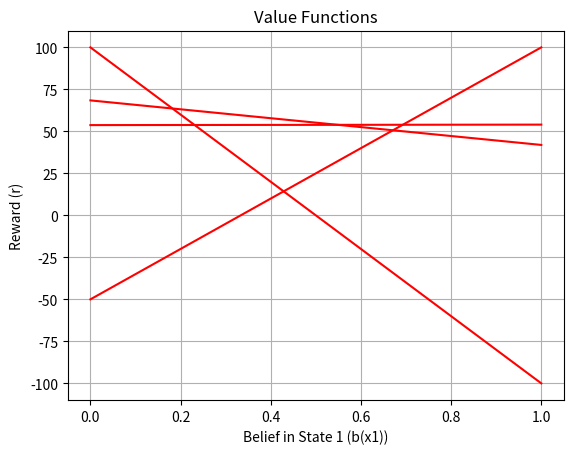

The script that saved this image:
#!/usr/bin/env python3







import numpy as np
import matplotlib.pyplot as plt

# Generic Partially Observable Markov Decision Process Model (From Probablistic Robotics)

# Scenario:
# Robot exists in a dilemma of either driving through a door on one side or a pit of lava on the other.
# Robot can either choose to drive forward, drive backward, or turn around and sense for more information.
# Probability that turning command results in no motion as well as probability of sensing wrong direction.
# Robot seeks for optimal likelihood command to result in the highest score.

class POMDP:
    def __init__(self, t=20):
        self.T = t  # time horizon
        self.gamma = 1.0  # discount factor

        # dimension space of problem
        self.N = 2  # number of states (x1,x2) = (facing forward, facing backward)
        self.Nu = 3  # number of control inputs (u1,u2,u3) = (drive forward, drive backward, turn around)
        self.Nz = 2  # number of measurements (z1,z2) = (sense forward, sense backward)

        # rewards and probabilities
        self.r = np.array([[-100, 100, -1], [100, -50, -1]])  # reward r(x_i, u_iu)
        self.pt = np.array([[0.2, 0.8], [0.8, 0.2]])  # transition probabilities pt(x_i ' | x_j, u_iu)
        self.pz = np.array([[0.7, 0.3], [0.3, 0.7]])  # measurement probabilites px(z_iz | x_j)

        self.K = 1  # number of linear constraint functions
        self.Y = np.zeros((self.K, self.N))
        self.Y0 = np.hstack((self.r[0, 0:self.N].reshape(-1, 1), self.r[1, 0:self.N].reshape(-1, 1)))
        self.pruning_res = 0.0001
        self.Y_final_w_commands = self.Y

        # action simulation params
        self.action_command = []
        self.x_true = [1]
        self.z_received = []
        self.p1 = 0.6  # initial belief of state being x1
        self.cost = 0

        # plotter init
        plt.figure(1)
        self.live_viz = False

    def CreateValueMap(self):
        for tau in range(self.T):
            if self.live_viz:
                self.VisualizeValues()
            self.Sense()
            self.Prune()
            self.Prediction()
            self.Prune()
        self.VisualizeValues()
        self.Y_final_w_commands = np.hstack((np.hstack((0, 1, np.ones(len(self.Y)-2)*2)).reshape(-1, 1), self.Y))
        print("------------------VALUE MAP RESULTS------------------")
        print(self.Y)

    def Sense(self):
        Ypr1 = np.multiply(self.Y, self.pz[:, 0])
        Ypr2 = np.multiply(self.Y, self.pz[:, 1])
        rng = np.arange(0, len(self.Y))
        combos = np.vstack((np.tile(rng, self.K), np.repeat(rng, self.K)))
        self.Y = Ypr1[combos[0, :]] + Ypr2[combos[1, :]]

        print("\nYpr1:", Ypr1)
        print("Ypr2:", Ypr2)
        print("rng:", rng)
        print("combos:", combos)
        print("self.Y:", self.Y)        
        print("self.pz:\n", self.pz)

    def Prediction(self):
        self.Y = self.gamma*((self.Y @ self.pt) - 1)
        self.Y = np.vstack((self.Y0, self.Y))

    def Prune(self):
        probs = np.vstack([np.arange(0, 1+self.pruning_res, self.pruning_res), np.arange(0, 1+self.pruning_res, self.pruning_res)[::-1]])
        lines = self.Y @ probs
        index = np.unique(np.argmax(lines, axis=0))
        self.Y = self.Y[index]
        self.K = len(self.Y)

    def VisualizeValues(self):
        plt.clf()
        plt.title('Value Functions')
        plt.ylabel('Reward (r)')
        plt.xlabel('Belief in State 1 (b(x1))')
        plt.grid(True)
        for i in range(self.K):
            plt.plot([self.Y[i, 1], self.Y[i, 0]], 'r-')
        plt.pause(0.1)

    def Play(self):
        while(True):
            # determine true and estimated sensor response
            r = np.random.rand()
            if r <= self.pz[self.x_true[-1], self.x_true[-1]]:
                self.z_received.append(self.x_true[-1])
            else:
                self.z_received.append(int(not(self.x_true[-1])))

            # update belief from sensor measurement
            if self.z_received[-1] == 0:
                self.p1 = self.pz[0, 0]*self.p1/(self.pz[0, 0]*self.p1 + self.pz[0, 1]*(1-self.p1))
            else:
                self.p1 = self.pz[1, 0] * self.p1 / (1-(self.pz[0, 0] * self.p1 + self.pz[0, 1] * (1 - self.p1)))

            # determine intended action and cost
            self.action_command.append(int(self.Y_final_w_commands[np.argmax(self.Y @ np.array([self.p1, 1 - self.p1])), 0]))  # propogate
            self.cost += self.r[self.x_true[-1], self.action_command[-1]]

            # determine true and estimated states
            if self.action_command[-1] == 2:
                r = np.random.rand()
                if r <= self.pt[self.x_true[-1], int(not(self.x_true[-1]))]:
                    self.x_true.append(int(not(self.x_true[-1])))
                else:
                    self.x_true.append(self.x_true[-1])
            else:
                pass

            # update belief from action
            self.p1 = self.pt[0, 0]*self.p1 + self.pt[0, 1]*(1-self.p1)

            # check if terminal action
            if self.action_command[-1] != 2:
                print("")
                print("------------------SIMULATING------------------")
                print("Final Score: ", self.cost)
                print("Total Number of Actions: ", len(self.action_command))
                if (self.r[self.x_true[-1], self.action_command[-1]] == self.r[0,0]) or (self.r[self.x_true[-1], self.action_command[-1]] == self.r[1,1]):
                    if self.action_command[-1] == 0:
                        print("Drove Forward into lava. You Lose...")
                    else:
                        print("Drove Backward into lava. You Lose...")
                else:
                    if self.action_command[-1] == 0:
                        print("Drove Foward through Door. You Win!")
                    else:
                        print("Drove Backward through Door. You Win!")
                print("[ z | x_t | u ]")
                print(np.hstack((np.asarray(self.z_received).reshape(-1, 1), np.asarray(self.x_true).reshape(-1, 1), np.asarray(self.action_command).reshape(-1, 1))))
                break

if __name__ == "__main__":
    pomdp = POMDP(4)       # MDP algorithm object
    pomdp.CreateValueMap()
#     pomdp.Play()
#     plt.show()